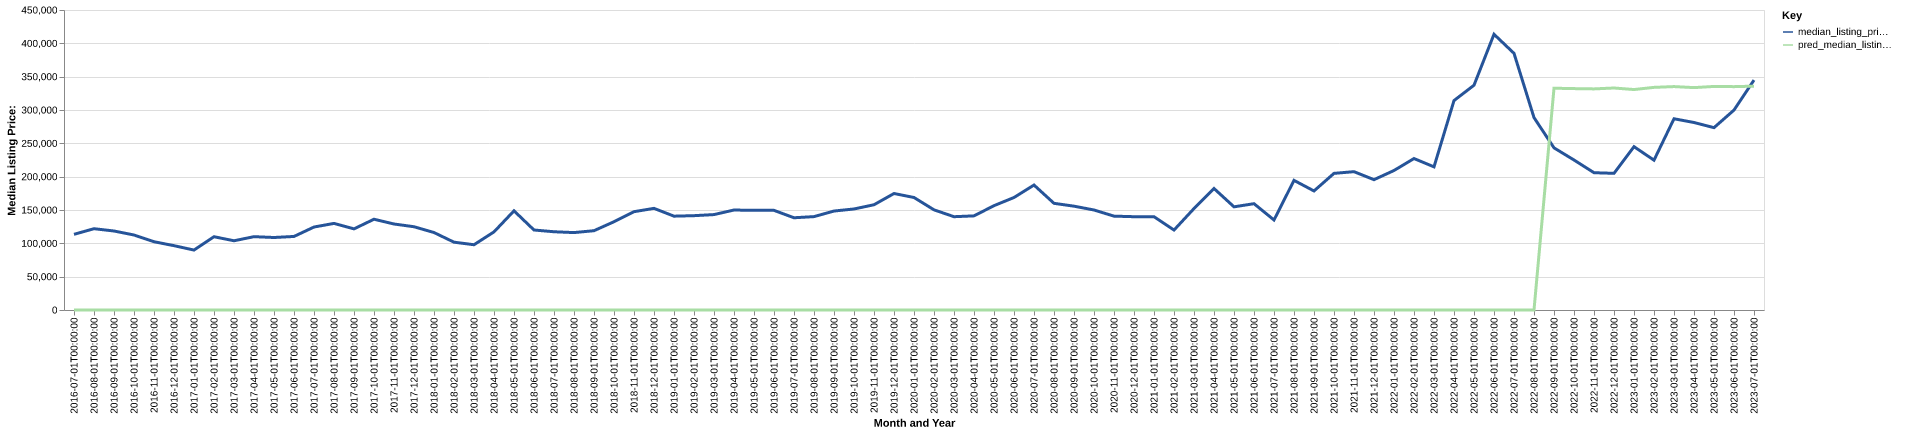

The data file committed next to this chart (first rows):
date, time_idx, median_listing_price, thirty_year_interest_rate_five, month, county_name, active_listing_count, median_days_on_market, pred_median_listing_price, month_year
2016-07-01, 0, 113500, 3.72, 7, callahan, tx, 34.0, 52.0, 0, Jul-2016
2016-08-01, 1, 121950, 3.73, 8, callahan, tx, 40.0, 54.0, 0, Aug-2016
2016-09-01, 2, 118499, 3.66, 9, callahan, tx, 39.0, 60.0, 0, Sep-2016
2016-10-01, 3, 112500, 3.64, 10, callahan, tx, 42.0, 64.0, 0, Oct-2016
2016-11-01, 4, 102400, 3.66, 11, callahan, tx, 42.0, 71.0, 0, Nov-2016
2016-12-01, 5, 96500, 3.48, 12, callahan, tx, 38.0, 82.0, 0, Dec-2016
2017-01-01, 6, 89900, 3.45, 1, callahan, tx, 40.0, 92.0, 0, Jan-2017
2017-02-01, 7, 109925, 3.5, 2, callahan, tx, 40.0, 101.0, 0, Feb-2017
2017-03-01, 8, 103850, 3.52, 3, callahan, tx, 32.0, 117.0, 0, Mar-2017
2017-04-01, 9, 110000, 4.03, 4, callahan, tx, 28.0, 79.0, 0, Apr-2017
2017-05-01, 10, 108750, 4.32, 5, callahan, tx, 31.0, 50.0, 0, May-2017
2017-06-01, 11, 110325, 4.2, 6, callahan, tx, 32.0, 41.0, 0, Jun-2017
2017-07-01, 12, 124450, 4.19, 7, callahan, tx, 37.0, 56.0, 0, Jul-2017
2017-08-01, 13, 129900, 4.3, 8, callahan, tx, 42.0, 59.0, 0, Aug-2017
2017-09-01, 14, 121700, 4.1, 9, callahan, tx, 46.0, 68.0, 0, Sep-2017
2017-10-01, 15, 136150, 4.05, 10, callahan, tx, 44.0, 70.0, 0, Oct-2017
2017-11-01, 16, 128996, 3.94, 11, callahan, tx, 48.0, 68.0, 0, Nov-2017
2017-12-01, 17, 124900, 4.03, 12, callahan, tx, 42.0, 82.0, 0, Dec-2017
2018-01-01, 18, 116200, 3.93, 1, callahan, tx, 37.0, 99.0, 0, Jan-2018
2018-02-01, 19, 101725, 3.83, 2, callahan, tx, 39.0, 93.0, 0, Feb-2018
2018-03-01, 20, 97900, 3.94, 3, callahan, tx, 47.0, 71.0, 0, Mar-2018
2018-04-01, 21, 117175, 3.95, 4, callahan, tx, 51.0, 72.0, 0, Apr-2018
2018-05-01, 22, 148748, 3.99, 5, callahan, tx, 46.0, 71.0, 0, May-2018
2018-06-01, 23, 120000, 4.15, 6, callahan, tx, 55.0, 52.0, 0, Jun-2018
2018-07-01, 24, 117375, 4.4, 7, callahan, tx, 53.0, 70.0, 0, Jul-2018
2018-08-01, 25, 116125, 4.46, 8, callahan, tx, 51.0, 77.0, 0, Aug-2018
2018-09-01, 26, 118950, 4.58, 9, callahan, tx, 54.0, 73.0, 0, Sep-2018
2018-10-01, 27, 132400, 4.66, 10, callahan, tx, 59.0, 75.0, 0, Oct-2018
2018-11-01, 28, 147450, 4.62, 11, callahan, tx, 49.0, 86.0, 0, Nov-2018
2018-12-01, 29, 152450, 4.54, 12, callahan, tx, 48.0, 93.0, 0, Dec-2018
2019-01-01, 30, 140748, 4.6, 1, callahan, tx, 49.0, 104.0, 0, Jan-2019
2019-02-01, 31, 141500, 4.72, 2, callahan, tx, 40.0, 116.0, 0, Feb-2019
2019-03-01, 32, 143121, 4.9, 3, callahan, tx, 40.0, 100.0, 0, Mar-2019
2019-04-01, 33, 149975, 4.94, 4, callahan, tx, 40.0, 69.0, 0, Apr-2019
2019-05-01, 34, 149450, 4.75, 5, callahan, tx, 39.0, 75.0, 0, May-2019
2019-06-01, 35, 149450, 4.51, 6, callahan, tx, 41.0, 63.0, 0, Jun-2019
2019-07-01, 36, 138350, 4.41, 7, callahan, tx, 44.0, 47.0, 0, Jul-2019
2019-08-01, 37, 140077, 4.41, 8, callahan, tx, 40.0, 60.0, 0, Aug-2019
2019-09-01, 38, 148443, 4.2, 9, callahan, tx, 32.0, 73.0, 0, Sep-2019
2019-10-01, 39, 151545, 4.14, 10, callahan, tx, 26.0, 82.0, 0, Oct-2019
2019-11-01, 40, 157875, 3.84, 11, callahan, tx, 25.0, 85.0, 0, Nov-2019
2019-12-01, 41, 174725, 3.81, 12, callahan, tx, 24.0, 81.0, 0, Dec-2019
2020-01-01, 42, 168750, 3.75, 1, callahan, tx, 25.0, 51.0, 0, Jan-2020
2020-02-01, 43, 150250, 3.73, 2, callahan, tx, 25.0, 42.0, 0, Feb-2020
2020-03-01, 44, 139950, 3.78, 3, callahan, tx, 29.0, 51.0, 0, Mar-2020
2020-04-01, 45, 141200, 3.75, 4, callahan, tx, 25.0, 72.0, 0, Apr-2020
2020-05-01, 46, 156500, 3.74, 5, callahan, tx, 28.0, 60.0, 0, May-2020
2020-06-01, 47, 168750, 3.72, 6, callahan, tx, 27.0, 91.0, 0, Jun-2020
2020-07-01, 48, 187425, 3.49, 7, callahan, tx, 26.0, 69.0, 0, Jul-2020
2020-08-01, 49, 160000, 3.65, 8, callahan, tx, 30.0, 51.0, 0, Aug-2020
2020-09-01, 50, 155750, 3.33, 9, callahan, tx, 28.0, 69.0, 0, Sep-2020
2020-10-01, 51, 150000, 3.28, 10, callahan, tx, 27.0, 74.0, 0, Oct-2020
2020-11-01, 52, 140800, 3.21, 11, callahan, tx, 28.0, 84.0, 0, Nov-2020
2020-12-01, 53, 139950, 3.07, 12, callahan, tx, 26.0, 85.0, 0, Dec-2020
2021-01-01, 54, 139900, 2.99, 1, callahan, tx, 19.0, 97.0, 0, Jan-2021
2021-02-01, 55, 119900, 2.93, 2, callahan, tx, 14.0, 120.0, 0, Feb-2021
2021-03-01, 56, 152200, 2.88, 3, callahan, tx, 16.0, 90.0, 0, Mar-2021
2021-04-01, 57, 182250, 2.84, 4, callahan, tx, 11.0, 28.0, 0, Apr-2021
2021-05-01, 58, 154750, 2.71, 5, callahan, tx, 14.0, 37.0, 0, May-2021
2021-06-01, 59, 159475, 2.79, 6, callahan, tx, 17.0, 37.0, 0, Jun-2021
... 25 more rows
